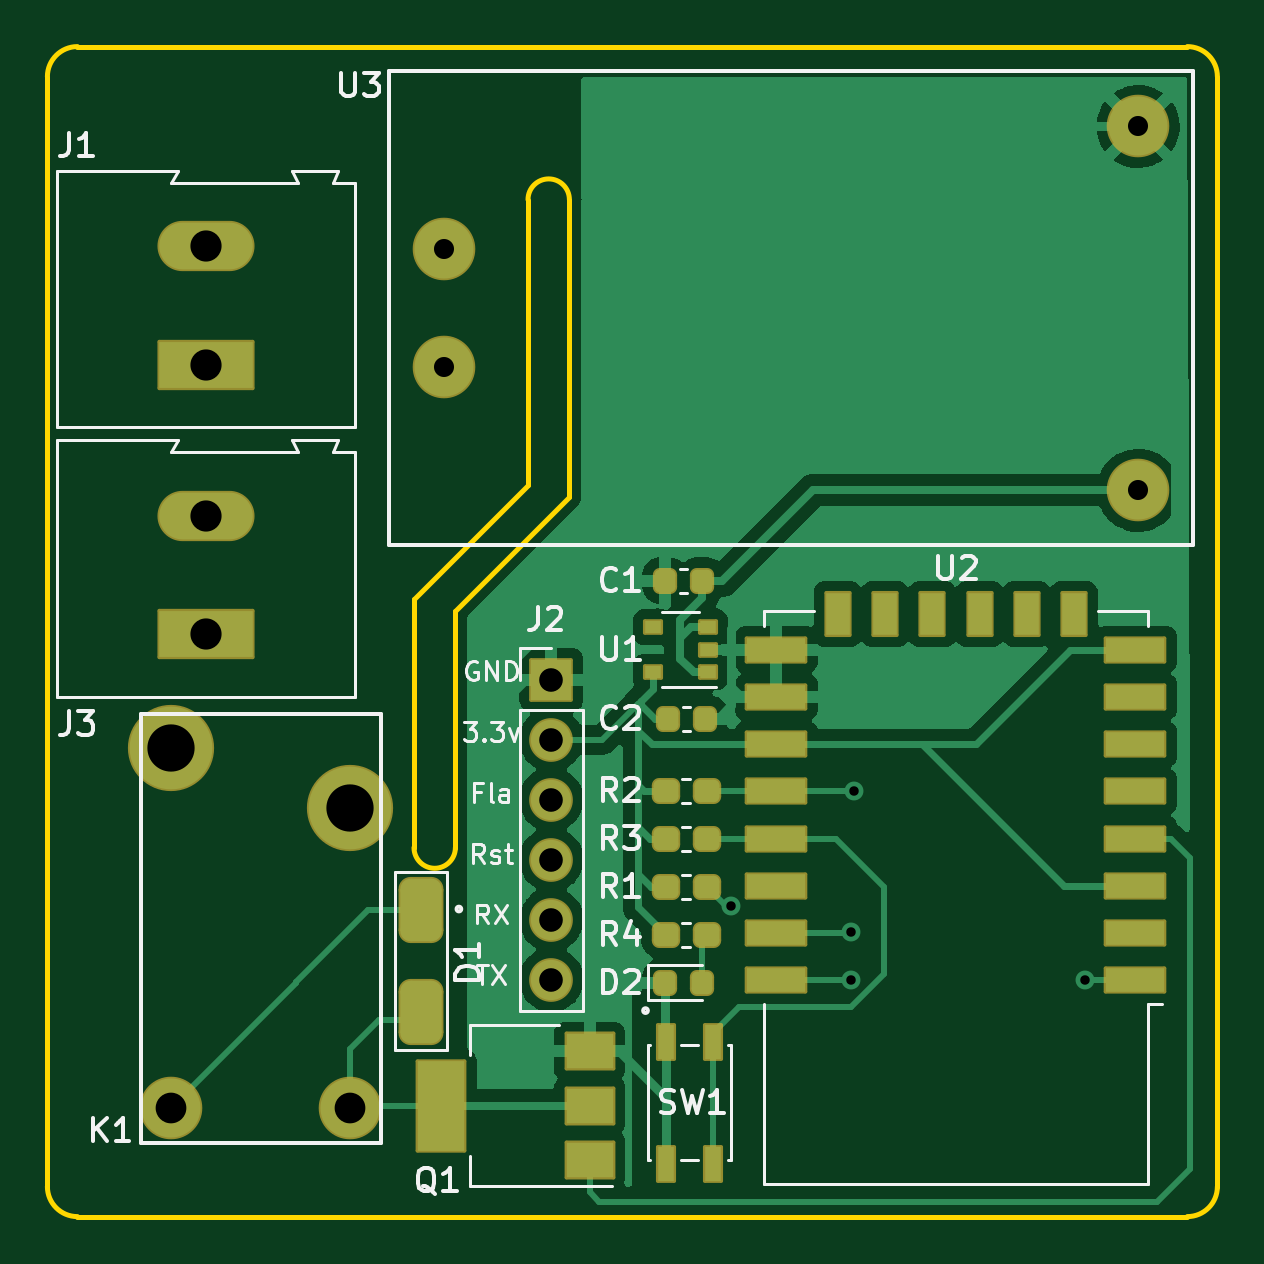
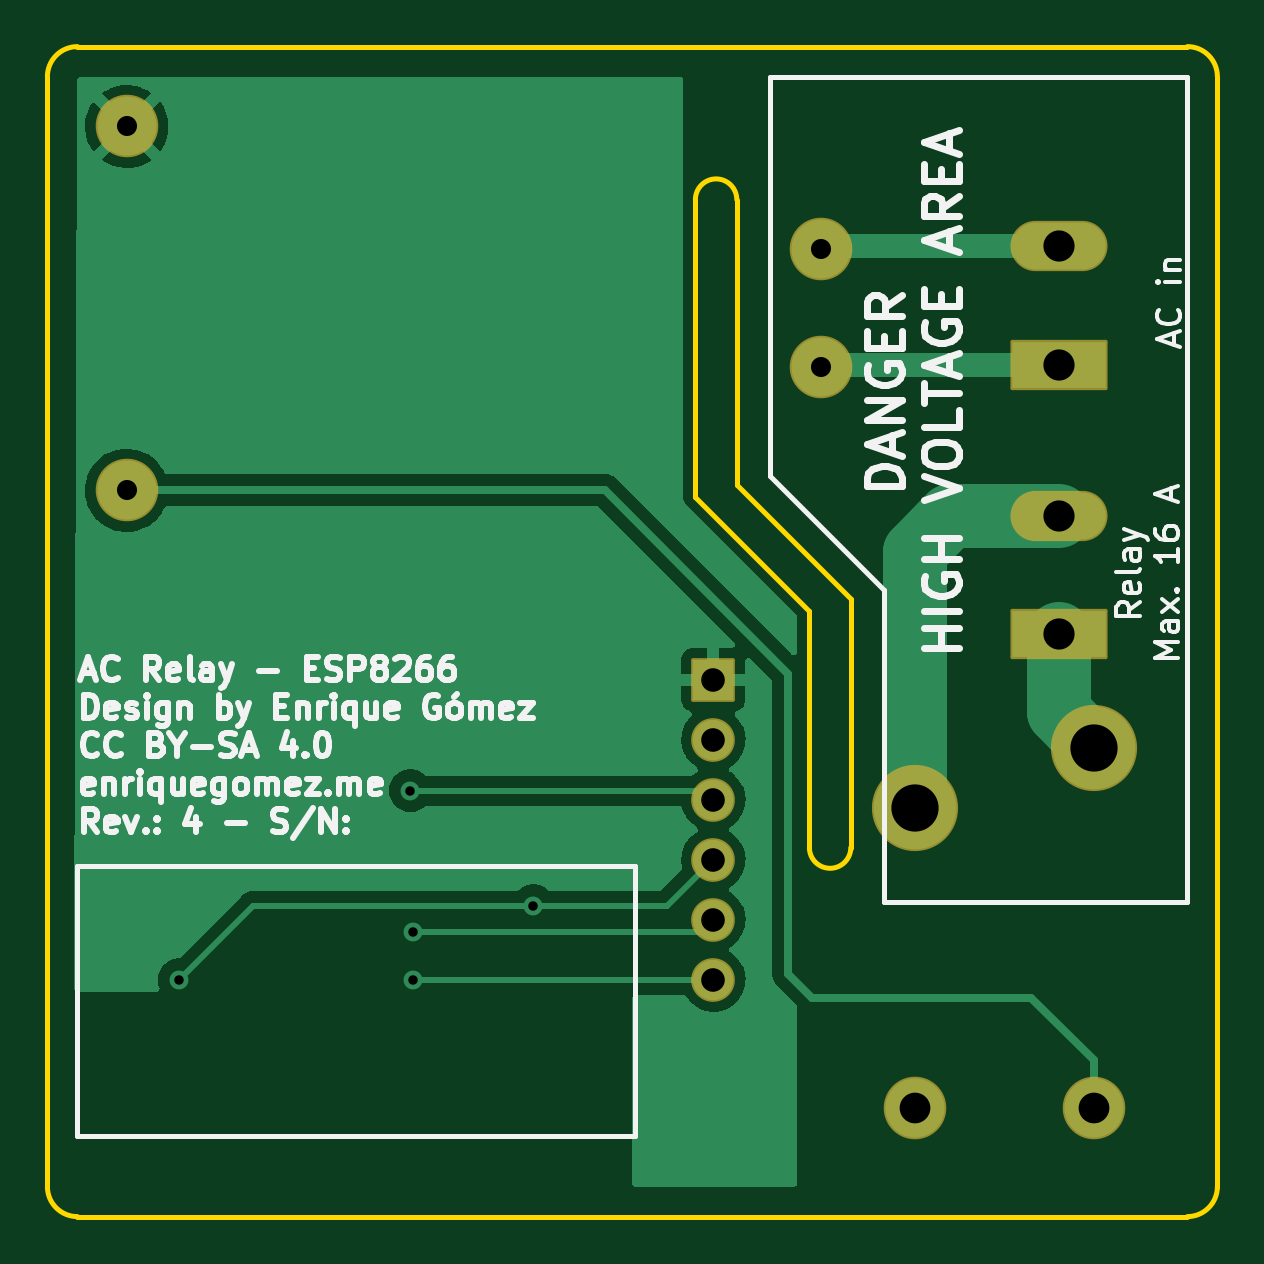
Circuit board: 9 layer files. Board 49.5 x 49.5 mm.
- bottom_copper: AC Relay-B_Cu.gbl (24751 bytes)
- bottom_mask: AC Relay-B_Mask.gbs (1878 bytes)
- bottom_silk: AC Relay-B_Silkscreen.gbo (29449 bytes)
- outline: AC Relay-Edge_Cuts.gm1 (1508 bytes)
- top_copper: AC Relay-F_Cu.gtl (55489 bytes)
- top_mask: AC Relay-F_Mask.gts (4341 bytes)
- top_silk: AC Relay-F_Silkscreen.gto (17163 bytes)
- drill: AC Relay-NPTH.drl (331 bytes)
- drill: AC Relay-PTH.drl (1047 bytes)

=== bottom_copper: AC Relay-B_Cu.gbl (24751 bytes, source omitted) ===
=== bottom_mask: AC Relay-B_Mask.gbs (1878 bytes, source withheld) ===
=== bottom_silk: AC Relay-B_Silkscreen.gbo (29449 bytes, source omitted) ===
=== outline: AC Relay-Edge_Cuts.gm1 ===
G04 #@! TF.GenerationSoftware,KiCad,Pcbnew,6.0.7-f9a2dced07~116~ubuntu20.04.1*
G04 #@! TF.CreationDate,2022-10-29T19:31:28+02:00*
G04 #@! TF.ProjectId,AC Relay,41432052-656c-4617-992e-6b696361645f,rev?*
G04 #@! TF.SameCoordinates,Original*
G04 #@! TF.FileFunction,Profile,NP*
%FSLAX46Y46*%
G04 Gerber Fmt 4.6, Leading zero omitted, Abs format (unit mm)*
G04 Created by KiCad (PCBNEW 6.0.7-f9a2dced07~116~ubuntu20.04.1) date 2022-10-29 19:31:28*
%MOMM*%
%LPD*%
G01*
G04 APERTURE LIST*
G04 #@! TA.AperFunction,Profile*
%ADD10C,0.200000*%
G04 #@! TD*
G04 APERTURE END LIST*
D10*
X90678000Y-53467000D02*
G75*
G03*
X88926000Y-53467000I-876000J0D01*
G01*
X90678000Y-53467000D02*
X90678000Y-66040000D01*
X88926000Y-53467000D02*
X88926000Y-65532000D01*
X85852000Y-70866000D02*
X85852000Y-80899000D01*
X69850000Y-46990000D02*
G75*
G03*
X68580000Y-48260000I0J-1270000D01*
G01*
X118110000Y-95250000D02*
X118110000Y-48260000D01*
X84100000Y-70358000D02*
X84100000Y-80899000D01*
X90678000Y-66040000D02*
X85852000Y-70866000D01*
X69850000Y-96520000D02*
X116840000Y-96520000D01*
X116840000Y-46990000D02*
X69850000Y-46990000D01*
X116840000Y-96520000D02*
G75*
G03*
X118110000Y-95250000I0J1270000D01*
G01*
X68580000Y-95250000D02*
G75*
G03*
X69850000Y-96520000I1270000J0D01*
G01*
X88926000Y-65532000D02*
X84100000Y-70358000D01*
X84100000Y-80899000D02*
G75*
G03*
X85852000Y-80899000I876000J0D01*
G01*
X68580000Y-48260000D02*
X68580000Y-95250000D01*
X118110000Y-48260000D02*
G75*
G03*
X116840000Y-46990000I-1270000J0D01*
G01*
M02*

=== top_copper: AC Relay-F_Cu.gtl (55489 bytes, source omitted) ===
=== top_mask: AC Relay-F_Mask.gts (4341 bytes, source withheld) ===
=== top_silk: AC Relay-F_Silkscreen.gto (17163 bytes, source omitted) ===
=== drill: AC Relay-NPTH.drl ===
M48
; DRILL file {KiCad 6.0.7-f9a2dced07~116~ubuntu20.04.1} date sáb 29 oct 2022 19:31:36
; FORMAT={-:-/ absolute / metric / decimal}
; #@! TF.CreationDate,2022-10-29T19:31:36+02:00
; #@! TF.GenerationSoftware,Kicad,Pcbnew,6.0.7-f9a2dced07~116~ubuntu20.04.1
; #@! TF.FileFunction,NonPlated,1,2,NPTH
FMAT,2
METRIC
%
G90
G05
T0
M30

=== drill: AC Relay-PTH.drl ===
M48
; DRILL file {KiCad 6.0.7-f9a2dced07~116~ubuntu20.04.1} date sáb 29 oct 2022 19:31:36
; FORMAT={-:-/ absolute / metric / decimal}
; #@! TF.CreationDate,2022-10-29T19:31:36+02:00
; #@! TF.GenerationSoftware,Kicad,Pcbnew,6.0.7-f9a2dced07~116~ubuntu20.04.1
; #@! TF.FileFunction,Plated,1,2,PTH
FMAT,2
METRIC
; #@! TA.AperFunction,Plated,PTH,ViaDrill
T1C0.400
; #@! TA.AperFunction,Plated,PTH,ComponentDrill
T2C0.850
; #@! TA.AperFunction,Plated,PTH,ComponentDrill
T3C1.000
; #@! TA.AperFunction,Plated,PTH,ComponentDrill
T4C1.300
; #@! TA.AperFunction,Plated,PTH,ComponentDrill
T5C1.320
; #@! TA.AperFunction,Plated,PTH,ComponentDrill
T6C2.000
%
G90
G05
T1
X97.536Y-83.368
X102.616Y-84.455
X102.616Y-86.487
X102.743Y-78.486
X112.522Y-86.487
T2
X85.358Y-55.572
X85.358Y-60.572
X114.758Y-50.372
X114.758Y-65.772
T3
X89.916Y-73.787
X89.916Y-76.327
X89.916Y-78.867
X89.916Y-81.407
X89.916Y-83.947
X89.916Y-86.487
T4
X73.792Y-91.913
X81.392Y-91.913
T5
X75.3Y-55.452
X75.3Y-60.452
X75.3Y-66.865
X75.3Y-71.865
T6
X73.792Y-76.673
X81.392Y-79.213
T0
M30
